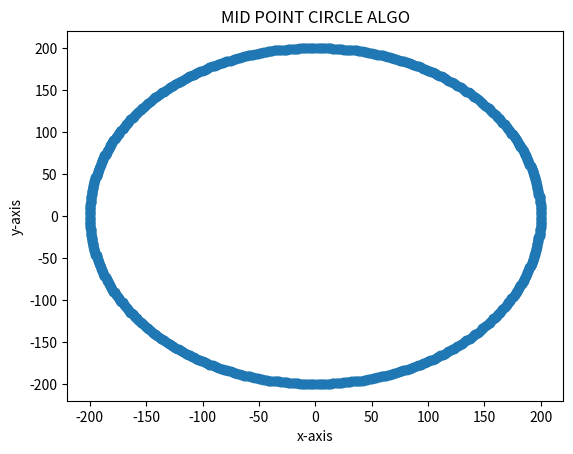

This chart was generated by the following Python code:
import matplotlib.pyplot as plt
r = 200
x = 0
y = r
p = 1 - r
xcor=[]
ycor=[]
while x <= y:

    if p < 0:
        x=x+1
        y=y
        p = p +  2 * x + 1
    else:
        x=x+1
        y=y-1
        p = p - 2*y + 2*x + 1

    xcor.append(x)
    ycor.append(y)
    xcor.append(y)
    ycor.append(x)
    xcor.append(x)
    ycor.append(-y)
    xcor.append(y)
    ycor.append(-x)
    xcor.append(-x)
    ycor.append(-y)
    xcor.append(-y)
    ycor.append(-x)
    xcor.append(-x)
    ycor.append(y)
    xcor.append(-y)
    ycor.append(x)

plt.scatter(xcor,ycor)
plt.xlabel("x-axis")
plt.ylabel("y-axis")
plt.title("MID POINT CIRCLE ALGO")
plt.show()
